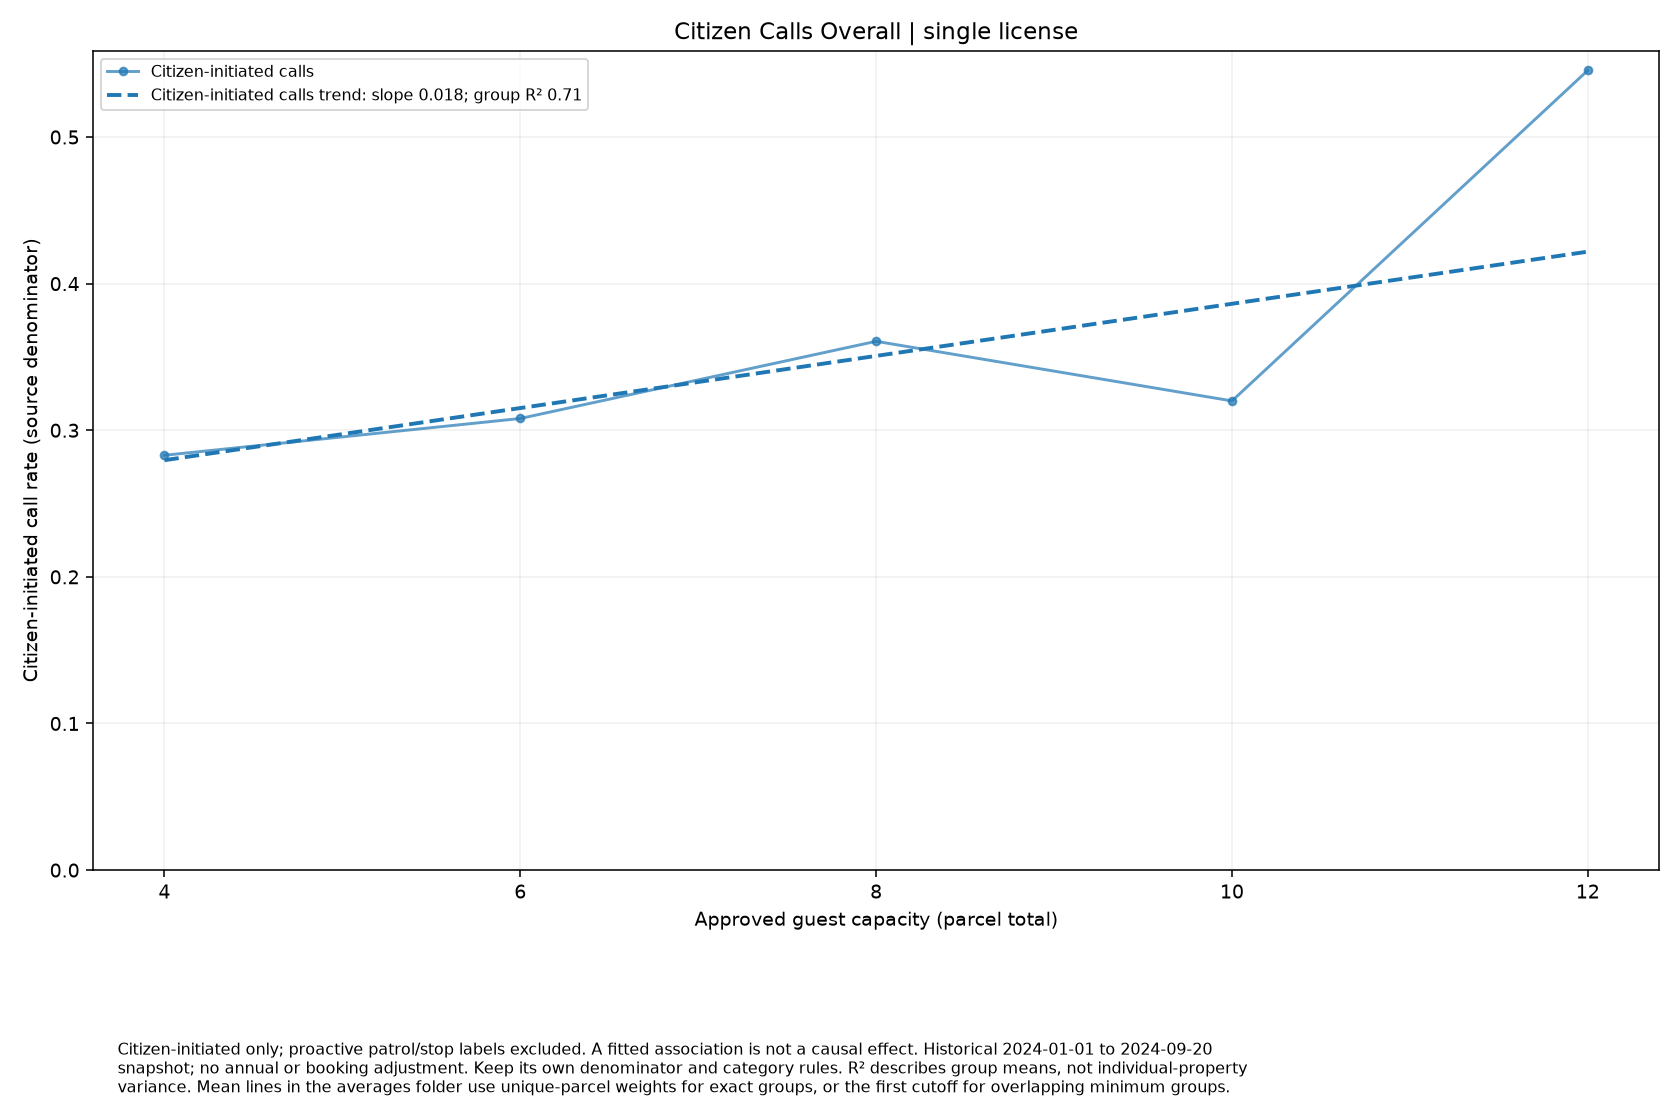

The data file committed next to this chart (first rows):
series, size, rate, parcels
Citizen-initiated calls, 4, 0.2829, 410
Citizen-initiated calls, 6, 0.308, 237
Citizen-initiated calls, 8, 0.3607, 61
Citizen-initiated calls, 10, 0.32, 25
Citizen-initiated calls, 12, 0.5455, 11
